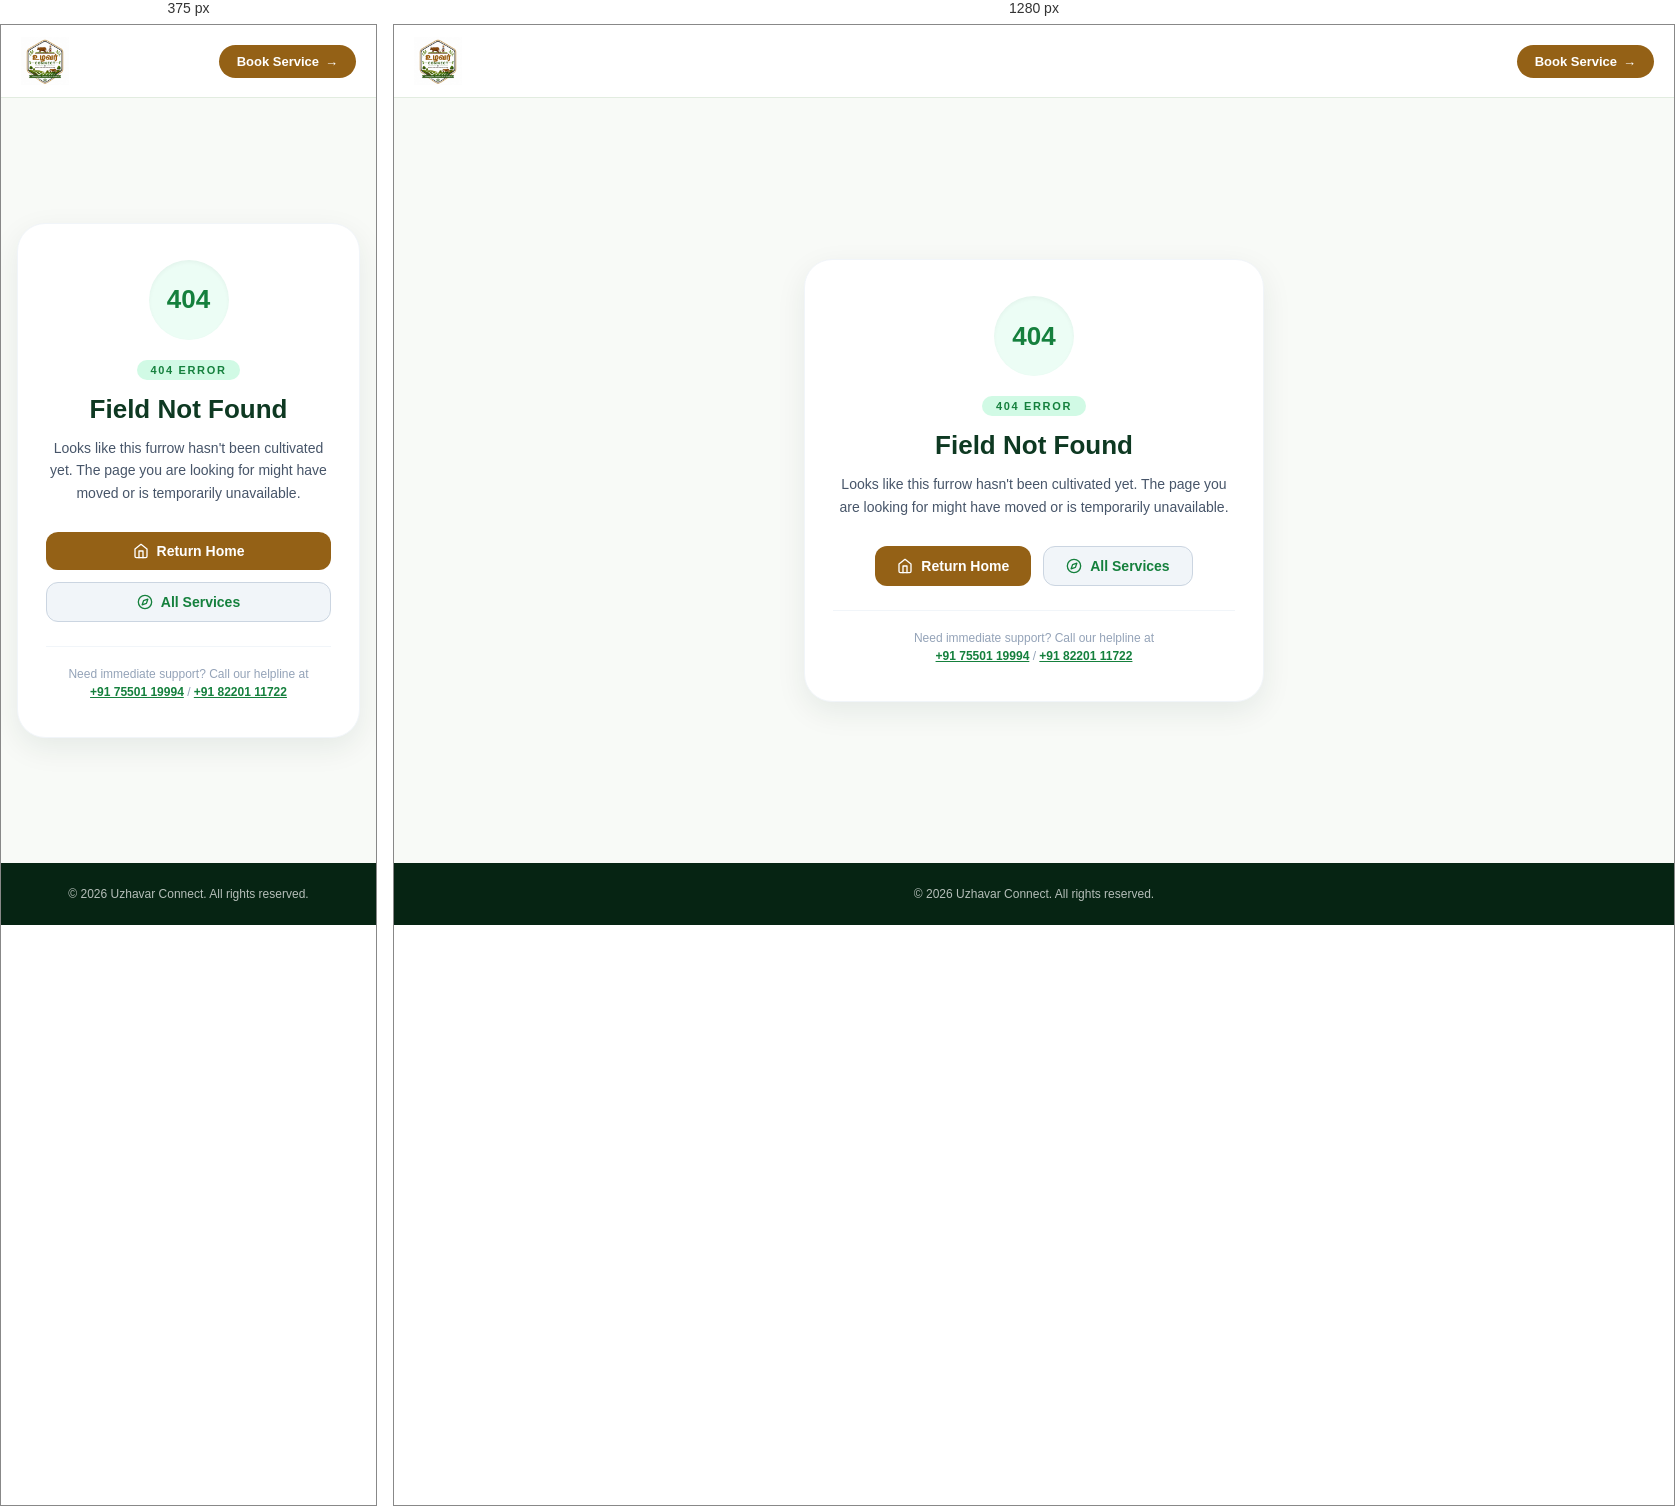
Rendered at 375 px and 1280 px, left to right.

<!-- file: 404.html -->
<!DOCTYPE html>
<html lang="en">
  <head>
    <meta charset="UTF-8" />
    <meta name="viewport" content="width=device-width, initial-scale=1.0" />
    <title>404 - Page Not Found | Uzhavar Connect</title>
    <meta name="description" content="The requested agricultural service or page could not be found." />
    <meta name="robots" content="noindex, follow" />
    <link rel="icon" type="image/jpeg" href="/assets/favicon.jpeg" />
    <link rel="preconnect" href="https://fonts.googleapis.com" />
    <link rel="preconnect" href="https://fonts.gstatic.com" crossorigin />
    <link href="https://fonts.googleapis.com/css2?family=Poppins:wght@400;500;600;700;800;900&display=swap" rel="stylesheet" />
    <style>
      *, *::before, *::after { box-sizing: border-box; margin: 0; padding: 0; }
      body {
        font-family: 'Poppins', system-ui, -apple-system, sans-serif;
        background-color: #F8FAF7;
        color: #1e293b;
        min-height: 100vh;
        display: flex;
        flex-direction: column;
      }
      /* Navbar header */
      header {
        background-color: #ffffff;
        border-bottom: 1px solid #e2ece0;
        padding: 12px 20px;
        display: flex;
        align-items: center;
        justify-content: space-between;
      }
      .nav-container {
        width: 100%;
        max-width: 1280px;
        margin: 0 auto;
        display: flex;
        align-items: center;
        justify-content: space-between;
      }
      .nav-logo {
        display: flex;
        align-items: center;
        gap: 10px;
        text-decoration: none;
      }
      .nav-logo img {
        height: 48px;
        width: auto;
      }
      .nav-btn {
        background-color: #946116;
        color: #ffffff;
        font-weight: 600;
        font-size: 13px;
        padding: 9px 18px;
        border-radius: 50px;
        text-decoration: none;
        display: inline-flex;
        align-items: center;
        gap: 6px;
        transition: background 0.2s;
      }
      .nav-btn:hover { background-color: #784e0e; }
      /* Main card area */
      main {
        flex: 1;
        display: flex;
        align-items: center;
        justify-content: center;
        padding: 40px 16px;
      }
      .card {
        background: #ffffff;
        max-width: 460px;
        width: 100%;
        text-align: center;
        border-radius: 28px;
        padding: 36px 28px;
        border: 1px solid #f1f5f9;
        box-shadow: 0 10px 30px rgba(14, 56, 33, 0.08);
      }
      .circle-404 {
        width: 80px;
        height: 80px;
        border-radius: 50%;
        background-color: #ecfdf5;
        color: #15803d;
        display: flex;
        align-items: center;
        justify-content: center;
        margin: 0 auto 20px auto;
        font-size: 26px;
        font-weight: 900;
        box-shadow: inset 0 2px 4px rgba(0, 0, 0, 0.04);
      }
      .badge-404 {
        display: inline-block;
        font-size: 11px;
        font-weight: 800;
        text-transform: uppercase;
        letter-spacing: 0.15em;
        color: #15803d;
        background-color: #d1fae5;
        padding: 4px 14px;
        border-radius: 50px;
      }
      h1 {
        font-size: 26px;
        font-weight: 900;
        color: #0e3922;
        margin-top: 14px;
        line-height: 1.2;
      }
      p.desc {
        margin-top: 12px;
        font-size: 14px;
        color: #475569;
        line-height: 1.6;
      }
      .btn-group {
        margin-top: 28px;
        display: flex;
        flex-direction: column;
        gap: 12px;
      }
      @media (min-width: 480px) {
        .btn-group {
          flex-direction: row;
          justify-content: center;
        }
      }
      .btn-primary {
        background-color: #946116;
        color: #ffffff;
        font-weight: 600;
        font-size: 14px;
        padding: 11px 22px;
        border-radius: 12px;
        text-decoration: none;
        display: inline-flex;
        align-items: center;
        justify-content: center;
        gap: 8px;
        transition: background 0.2s, transform 0.1s;
      }
      .btn-primary:hover { background-color: #784e0e; }
      .btn-primary:active { transform: scale(0.98); }
      .btn-secondary {
        background-color: #f1f5f9;
        color: #15803d;
        border: 1px solid #cbd5e1;
        font-weight: 600;
        font-size: 14px;
        padding: 11px 22px;
        border-radius: 12px;
        text-decoration: none;
        display: inline-flex;
        align-items: center;
        justify-content: center;
        gap: 8px;
        transition: background 0.2s, border-color 0.2s;
      }
      .btn-secondary:hover {
        background-color: #e2e8f0;
        border-color: #94a3b8;
      }
      .support-text {
        margin-top: 24px;
        padding-top: 18px;
        border-top: 1px solid #f1f5f9;
        font-size: 12px;
        color: #94a3b8;
        line-height: 1.5;
      }
      .support-text a {
        font-weight: 700;
        color: #15803d;
        text-decoration: underline;
      }
      /* Footer */
      footer {
        background-color: #062413;
        color: #ffffff;
        padding: 24px 20px;
        text-align: center;
        font-size: 12px;
        color: rgba(255, 255, 255, 0.7);
      }
    </style>
  </head>
  <body>
    <!-- Header -->
    <header>
      <div class="nav-container">
        <a href="/" class="nav-logo" aria-label="Uzhavar Connect Home">
          <img src="/assets/logo.jpeg" alt="Uzhavar Connect Logo" width="48" height="48" />
        </a>
        <a href="/book-a-service" class="nav-btn">
          <span>Book Service</span>
          <span>&rarr;</span>
        </a>
      </div>
    </header>

    <!-- Main 404 Content -->
    <main>
      <div class="card">
        <div class="circle-404" aria-hidden="true">404</div>
        <span class="badge-404">404 Error</span>
        <h1>Field Not Found</h1>
        <p class="desc">
          Looks like this furrow hasn't been cultivated yet. The page you are looking for might have moved or is temporarily unavailable.
        </p>

        <div class="btn-group">
          <a href="/" class="btn-primary">
            <svg width="16" height="16" viewBox="0 0 24 24" fill="none" stroke="currentColor" stroke-width="2" stroke-linecap="round" stroke-linejoin="round" aria-hidden="true"><path d="m3 9 9-7 9 7v11a2 2 0 0 1-2 2H5a2 2 0 0 1-2-2z"/><polyline points="9 22 9 12 15 12 15 22"/></svg>
            <span>Return Home</span>
          </a>

          <a href="/services" class="btn-secondary">
            <svg width="16" height="16" viewBox="0 0 24 24" fill="none" stroke="currentColor" stroke-width="2" stroke-linecap="round" stroke-linejoin="round" aria-hidden="true"><circle cx="12" cy="12" r="10"/><polygon points="16.24 7.76 14.12 14.12 7.76 16.24 9.88 9.88 16.24 7.76"/></svg>
            <span>All Services</span>
          </a>
        </div>

        <div class="support-text">
          Need immediate support? Call our helpline at<br />
          <a href="tel:+917550119994">+91 75501 19994</a> / <a href="tel:+918220111722">+91 82201 11722</a>
        </div>
      </div>
    </main>

    <!-- Footer -->
    <footer>
      <p>&copy; 2026 Uzhavar Connect. All rights reserved.</p>
    </footer>
  </body>
</html>